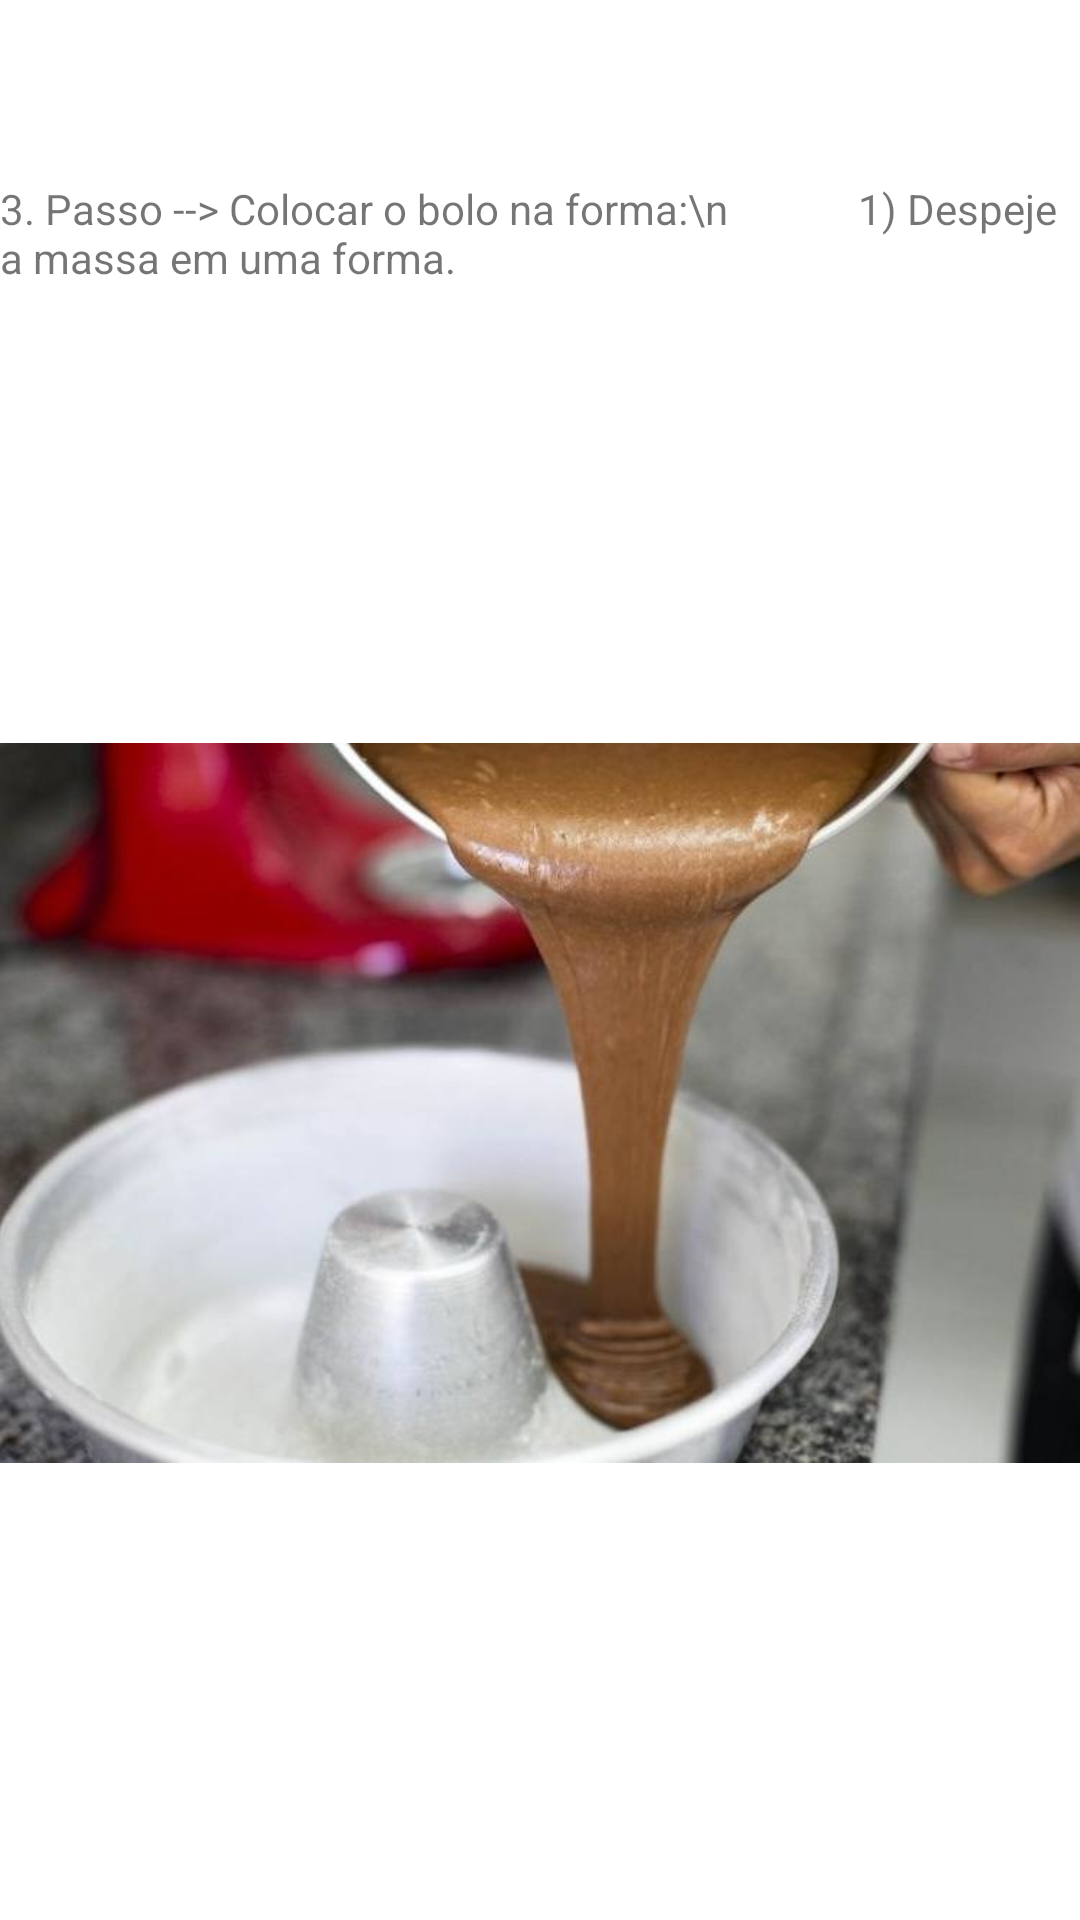

This screen was rendered from an Android layout file. Write that file and the resources it references.
<!-- AndroidManifest.xml: application theme Theme.Android_Resource -->
<!-- res/layout/activity_listview1_passo3.xml -->
<?xml version="1.0" encoding="utf-8"?>
<androidx.constraintlayout.widget.ConstraintLayout
    xmlns:android="http://schemas.android.com/apk/res/android"
    xmlns:app="http://schemas.android.com/apk/res-auto"
    xmlns:tools="http://schemas.android.com/tools"
    android:layout_width="match_parent"
    android:layout_height="match_parent">

    <TextView
        android:id="@+id/textView4"
        android:layout_width="wrap_content"
        android:layout_height="wrap_content"
        android:layout_marginTop="60dp"
        android:text="3. Passo --> Colocar o bolo na forma:\n
            1) Despeje a massa em uma forma."
        app:layout_constraintEnd_toEndOf="parent"
        app:layout_constraintStart_toStartOf="parent"
        app:layout_constraintTop_toTopOf="parent" />

    <ImageView
        android:id="@+id/imageView5"
        android:layout_width="wrap_content"
        android:layout_height="wrap_content"
        app:layout_constraintBottom_toBottomOf="parent"
        app:layout_constraintEnd_toEndOf="parent"
        app:layout_constraintStart_toStartOf="parent"
        app:layout_constraintTop_toBottomOf="@+id/textView4"
        app:srcCompat="@drawable/colocarbolonaforma" />
</androidx.constraintlayout.widget.ConstraintLayout>
<!-- resources referenced by this layout -->
<resources>
  <!-- drawable colocarbolonaforma: jpg bitmap (drawable-v24, 26786 bytes) -->
  <style name="Theme.Android_Resource" parent="Theme.MaterialComponents.DayNight.DarkActionBar">
          
          <item name="colorPrimary">@color/purple_500</item>
          <item name="colorPrimaryVariant">@color/purple_700</item>
          <item name="colorOnPrimary">@color/white</item>
          
          <item name="colorSecondary">@color/teal_200</item>
          <item name="colorSecondaryVariant">@color/teal_700</item>
          <item name="colorOnSecondary">@color/black</item>
          
          <item name="android:statusBarColor" tools:targetApi="l">?attr/colorPrimaryVariant</item>
          
      </style>
  <!-- not gathered from this repository: default colours our renderer supplied (Android Studio template values) -->
  <color name="purple_500">#FF6200EE</color>
  <color name="purple_700">#FF3700B3</color>
  <color name="teal_200">#FF03DAC5</color>
  <color name="teal_700">#FF018786</color>
  <color name="black">#FF000000</color>
  <color name="white">#FFFFFFFF</color>
</resources>
